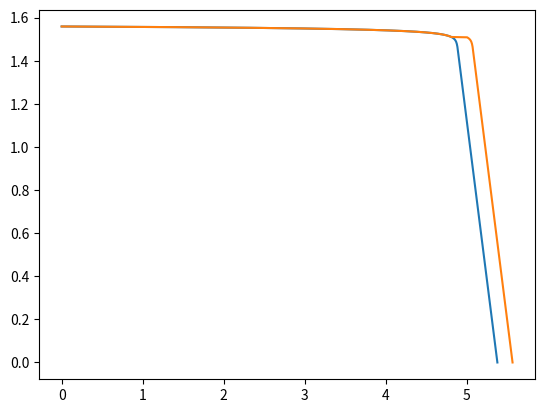

The matplotlib source for this figure:
import numpy as np
import matplotlib.pyplot as plt
import csv
import os
Voc = 2.690 * 2
Vmp = 2.409 * 2
Imp = 0.5029 * 3
Isc = 0.5196 * 3
Rs = ( Voc - Vmp ) / Imp
a = ( Vmp * ( 1 + ( Rs*Isc ) / Voc ) + Rs*( Imp - Isc ) ) / Voc
N = np.log( 2 - 2**a) / np.log ( Imp / Isc )
print("Rs = %f" % Rs)
print("a = %f" % a)
print("N = %f" % N)
v = np.array([])
i = np.array([])
vconv = np.array([])
p = np.array([])
for x in range(0, 1024):
    I = (x * Isc) / 1023.0
    V = Voc * np.log( 2 - ( ( I / Isc ) ** N ) )
    V = V / np.log( 2 )
    V = V - Rs * ( I - Isc )
    V = V / ( 1 + ( ( Rs * Isc) / Voc) )
    P = V * I 
    i = np.append(i, I)
    v = np.append(v, V)
    p = np.append(p, P)
    if i[x] < Imp:
        VCONV = v[x] + ( ( Voc - Vmp ) / 3 )
        vconv = np.append(vconv, VCONV)
    else:
        vconv = np.append(vconv, V) 
### Remove the csv file if it exists
try:
    os.remove("data.csv")
except:
    print("csv file does not exist")
### Open the file, append header, then append data
with open("data.csv", "ab") as file:
    np.savetxt(file, np.column_stack(['V','I','P','VC']) , delimiter = ",", fmt='%s')
    np.savetxt(file, np.column_stack([v,i,p,vconv]) , delimiter = "," , fmt='%1.4f' )
### Plot the IV curve
plt.plot(v,i)
#plt.plot(v,p)
plt.plot(vconv,i)
plt.show()
